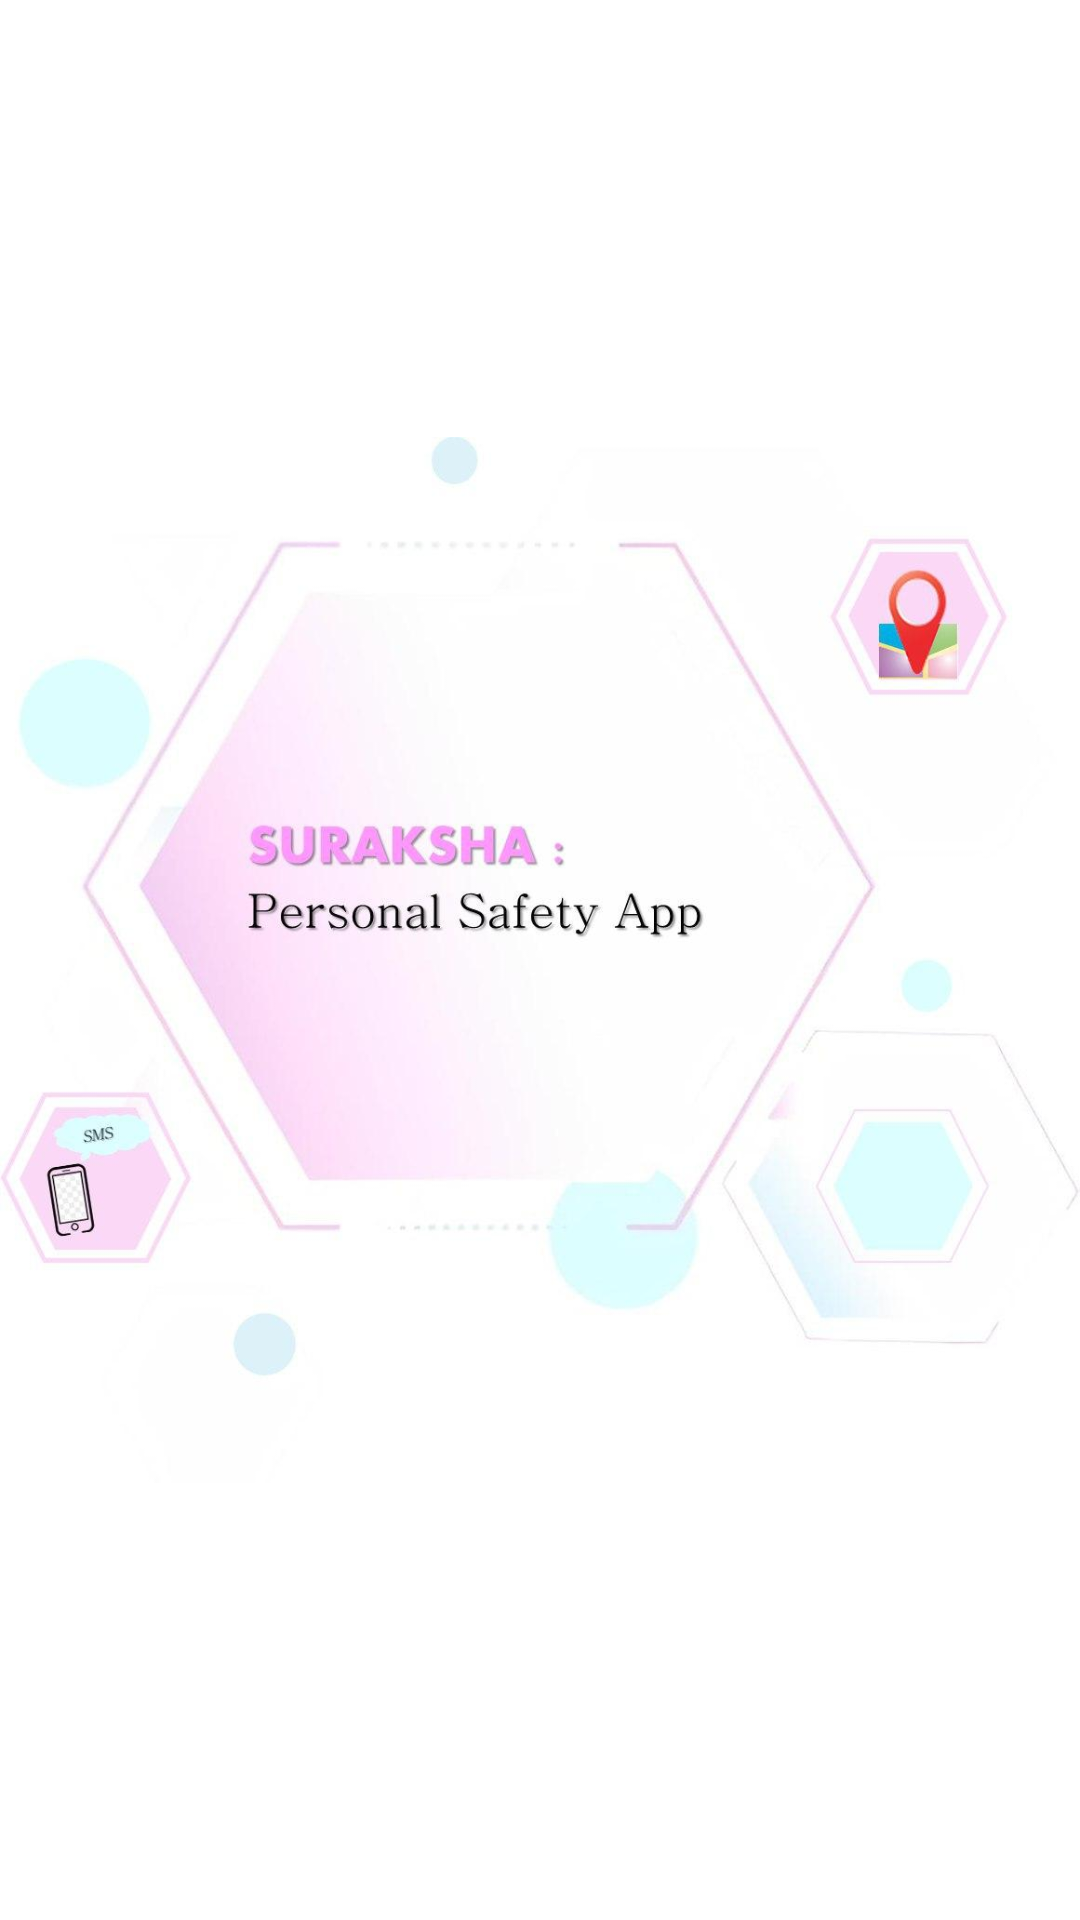

Android layout source for this screen:
<!-- AndroidManifest.xml: application theme Theme.Suraksha -->
<!-- res/layout/fragment_1.xml -->
<?xml version="1.0" encoding="utf-8"?>
<FrameLayout
    xmlns:android="http://schemas.android.com/apk/res/android"
    xmlns:tools="http://schemas.android.com/tools"
    android:layout_width="match_parent"
    android:layout_height="match_parent"
    android:background="@color/white"
    tools:context=".Intro.Fragment1">

            <ImageView
                android:layout_width="wrap_content"
                android:layout_height="wrap_content"
                android:src="@drawable/banner1"/>


</FrameLayout>
<!-- resources referenced by this layout -->
<resources>
  <color name="white">#FFFFFFFF</color>
  <!-- drawable banner1: jpg bitmap (drawable, 50531 bytes) -->
  <style name="Theme.Suraksha" parent="Theme.MaterialComponents.DayNight.NoActionBar">
          
          <item name="colorPrimary">@color/md_pink_400</item>
          <item name="colorPrimaryVariant">@color/md_pink_700</item>
          <item name="colorOnPrimary">@color/white</item>
          
          <item name="colorSecondary">@color/md_pink_200</item>
          <item name="colorSecondaryVariant">@color/md_pink_A200</item>
          <item name="colorOnSecondary">@color/black</item>
          
          <item name="android:statusBarColor">?attr/colorPrimaryVariant</item>
          
      </style>
  <color name="md_pink_400">#EC407A</color>
  <color name="md_pink_700">#C2185B</color>
  <color name="md_pink_200">#F48FB1</color>
  <color name="md_pink_A200">#FF4081</color>
  <color name="black">#FF000000</color>
</resources>
